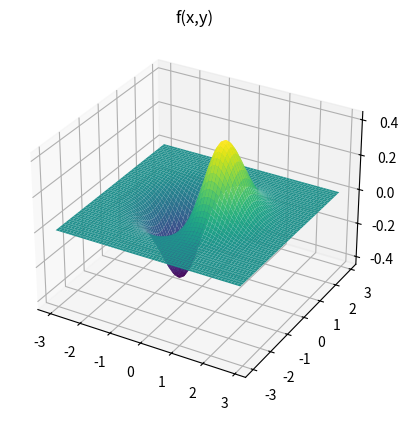

This chart was generated by the following Python code:
import matplotlib.pyplot as plt
import numpy as np

# Definimos la función matemática f
def function(x,y):
    f = x * np.exp(-x**2 - y**2)
    return f

# generamos n valores para x , y
x = np.arange(-3.0,3.0,0.1)
y = np.arange(-3.0,3.0,0.1)

# grid of point
X, Y = np.meshgrid(x, y)

# llamamos a la función math
f = function(X, Y)

# Plot figure
ax = plt.axes(projection='3d')
ax.plot_surface(X,Y,f, rstride=1, cstride=1, cmap='viridis', edgecolor='none')
ax.set_title(r'f(x,y)')
plt.show()
